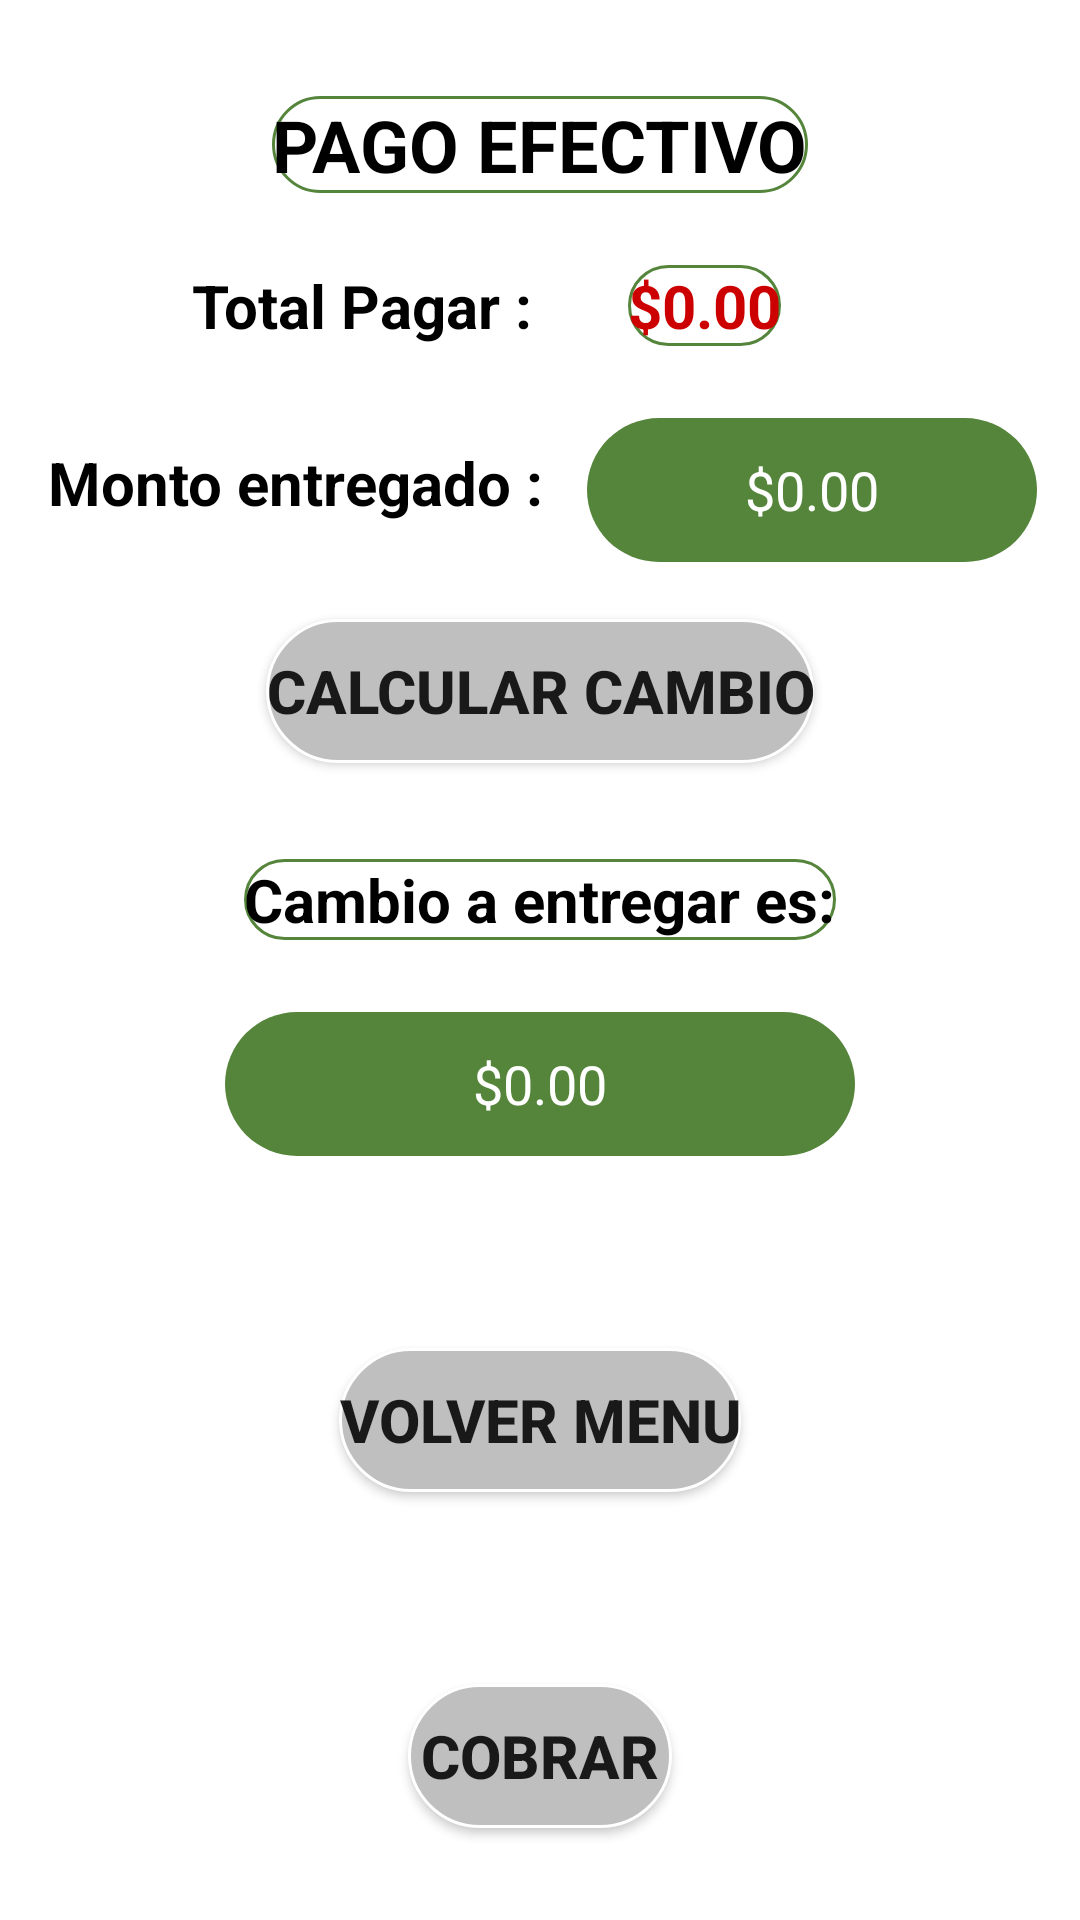

Reconstruct the res/layout file that produces this screen, plus the resources it refers to.
<!-- AndroidManifest.xml: application theme Theme.ScannerStoreOficial -->
<!-- res/layout/activity_pago_efectivo_r.xml -->
<?xml version="1.0" encoding="utf-8"?>
<androidx.constraintlayout.widget.ConstraintLayout xmlns:android="http://schemas.android.com/apk/res/android"
    xmlns:app="http://schemas.android.com/apk/res-auto"
    xmlns:tools="http://schemas.android.com/tools"
    android:layout_width="match_parent"
    android:layout_height="match_parent"
    android:background="@color/white"
    tools:context=".PagoEfectivoR">

    <TextView
        android:id="@+id/txtTitulo"
        android:layout_width="wrap_content"
        android:layout_height="wrap_content"
        android:layout_marginTop="32dp"
        android:background="@drawable/border_redondeados_texto"
        android:text="PAGO EFECTIVO"
        android:textColor="@color/black"
        android:textSize="24sp"
        android:textStyle="bold"
        app:layout_constraintEnd_toEndOf="parent"
        app:layout_constraintStart_toStartOf="parent"
        app:layout_constraintTop_toTopOf="parent" />

    <TextView
        android:id="@+id/txtTotalPagarInfo"
        android:layout_width="wrap_content"
        android:layout_height="wrap_content"
        android:layout_marginStart="64dp"
        android:layout_marginTop="24dp"
        android:text="Total Pagar :"
        android:textColor="@color/black"
        android:textSize="20sp"
        android:textStyle="bold"
        app:layout_constraintStart_toStartOf="parent"
        app:layout_constraintTop_toBottomOf="@+id/txtTitulo" />

    <TextView
        android:id="@+id/txtTotalPagarEfectivo"
        android:layout_width="wrap_content"
        android:layout_height="wrap_content"
        android:layout_marginStart="32dp"
        android:layout_marginTop="24dp"
        android:background="@drawable/border_redondeados_texto"
        android:gravity="center"
        android:hint="$0.00"
        android:textAlignment="center"
        android:textColor="@color/black"
        android:textColorHint="@android:color/holo_red_dark"
        android:textSize="20sp"
        android:textStyle="bold"
        app:layout_constraintStart_toEndOf="@+id/txtTotalPagarInfo"
        app:layout_constraintTop_toBottomOf="@+id/txtTitulo" />

    <TextView
        android:id="@+id/txtMontoEntregado"
        android:layout_width="wrap_content"
        android:layout_height="wrap_content"
        android:layout_marginStart="16dp"
        android:layout_marginTop="32dp"
        android:text="Monto entregado :"
        android:textColor="@color/black"
        android:textSize="20sp"
        android:textStyle="bold"
        app:layout_constraintStart_toStartOf="parent"
        app:layout_constraintTop_toBottomOf="@+id/txtTotalPagarInfo" />

    <EditText
        android:id="@+id/txtEditMontoEntregadoEfectivo"
        android:layout_width="150dp"
        android:layout_height="wrap_content"
        android:layout_marginTop="24dp"
        android:background="@drawable/border_botones"
        android:ems="10"
        android:hint="$0.00"
        android:inputType="number"
        android:minHeight="48dp"
        android:textAlignment="center"
        android:textColorHint="@color/white"
        app:layout_constraintEnd_toEndOf="parent"
        app:layout_constraintStart_toEndOf="@+id/txtMontoEntregado"
        app:layout_constraintTop_toBottomOf="@+id/txtTotalPagarEfectivo" />

    <EditText
        android:id="@+id/txtEditCambioCalculadoEfectivo"
        android:layout_width="wrap_content"
        android:layout_height="wrap_content"
        android:layout_marginTop="24dp"
        android:background="@drawable/border_botones"
        android:ems="10"
        android:enabled="false"
        android:hint="$0.00"
        android:inputType="textPersonName"
        android:minHeight="48dp"
        android:textAlignment="center"
        android:textColor="@color/white"
        android:textColorHint="@color/white"
        app:layout_constraintEnd_toEndOf="parent"
        app:layout_constraintStart_toStartOf="parent"
        app:layout_constraintTop_toBottomOf="@+id/textView10" />

    <Button
        android:id="@+id/btnCalcularCambio"
        android:layout_width="wrap_content"
        android:layout_height="wrap_content"
        android:layout_marginTop="32dp"
        android:background="@drawable/border_txtsolid"
        android:text="Calcular Cambio"
        android:textSize="20sp"
        android:textStyle="bold"
        app:layout_constraintEnd_toEndOf="parent"
        app:layout_constraintStart_toStartOf="parent"
        app:layout_constraintTop_toBottomOf="@+id/txtMontoEntregado" />

    <TextView
        android:id="@+id/textView10"
        android:layout_width="wrap_content"
        android:layout_height="wrap_content"
        android:layout_marginTop="32dp"
        android:background="@drawable/border_redondeados_texto"
        android:text="Cambio a entregar es:"
        android:textColor="@color/black"
        android:textSize="20sp"
        android:textStyle="bold"
        app:layout_constraintEnd_toEndOf="parent"
        app:layout_constraintStart_toStartOf="parent"
        app:layout_constraintTop_toBottomOf="@+id/btnCalcularCambio" />

    <Button
        android:id="@+id/btnVolverInicio"
        android:layout_width="wrap_content"
        android:layout_height="wrap_content"
        android:layout_marginTop="64dp"
        android:background="@drawable/border_txtsolid"
        android:text="Volver Menu"
        android:textSize="20sp"
        android:textStyle="bold"
        app:layout_constraintEnd_toEndOf="parent"
        app:layout_constraintStart_toStartOf="parent"
        app:layout_constraintTop_toBottomOf="@+id/txtEditCambioCalculadoEfectivo" />

    <Button
        android:id="@+id/btnCobrar"
        android:layout_width="wrap_content"
        android:layout_height="wrap_content"
        android:layout_marginTop="64dp"
        android:background="@drawable/border_txtsolid"
        android:text="Cobrar"
        android:textSize="20sp"
        android:textStyle="bold"
        app:layout_constraintEnd_toEndOf="parent"
        app:layout_constraintStart_toStartOf="parent"
        app:layout_constraintTop_toBottomOf="@+id/btnVolverInicio" />

</androidx.constraintlayout.widget.ConstraintLayout>
<!-- resources referenced by this layout -->
<resources>
  <color name="black">#FF000000</color>
  <color name="white">#FFFFFFFF</color>
  <!-- drawable border_botones (drawable) -->
  <?xml version="1.0" encoding="utf-8"?>
  <shape xmlns:android="http://schemas.android.com/apk/res/android">
      <solid android:color="#54853b"/>
      <corners android:radius="100dp"/>
  </shape>
  <!-- drawable border_redondeados_texto (drawable) -->
  <?xml version="1.0" encoding="utf-8"?>
  <shape android:shape="rectangle" xmlns:android="http://schemas.android.com/apk/res/android">
      <stroke android:color="#54853b"
          android:width="1dp"/>
      <corners android:radius="100dp"/>
  </shape>
  <!-- drawable border_txtsolid (drawable) -->
  <?xml version="1.0" encoding="utf-8"?>
  <shape android:shape="rectangle" xmlns:android="http://schemas.android.com/apk/res/android">
      <solid android:color="#bfbfbf"/>
      <corners android:radius="100dp"/>
      <stroke android:color="#FFFFFF" android:width="1dp"/>
  
  </shape>
  <style name="Theme.ScannerStoreOficial" parent="Theme.MaterialComponents.DayNight.NoActionBar">
          
          <item name="colorPrimary">@color/purple_500</item>
          <item name="colorPrimaryVariant">@color/purple_700</item>
          <item name="colorOnPrimary">@color/white</item>
          
          <item name="colorSecondary">@color/teal_200</item>
          <item name="colorSecondaryVariant">@color/teal_700</item>
          <item name="colorOnSecondary">@color/black</item>
          
          <item name="android:statusBarColor" tools:targetApi="l">?attr/colorPrimaryVariant</item>
          
      </style>
  <color name="purple_500">#FF6200EE</color>
  <color name="purple_700">#FF3700B3</color>
  <color name="teal_200">#FF03DAC5</color>
  <color name="teal_700">#FF018786</color>
</resources>
